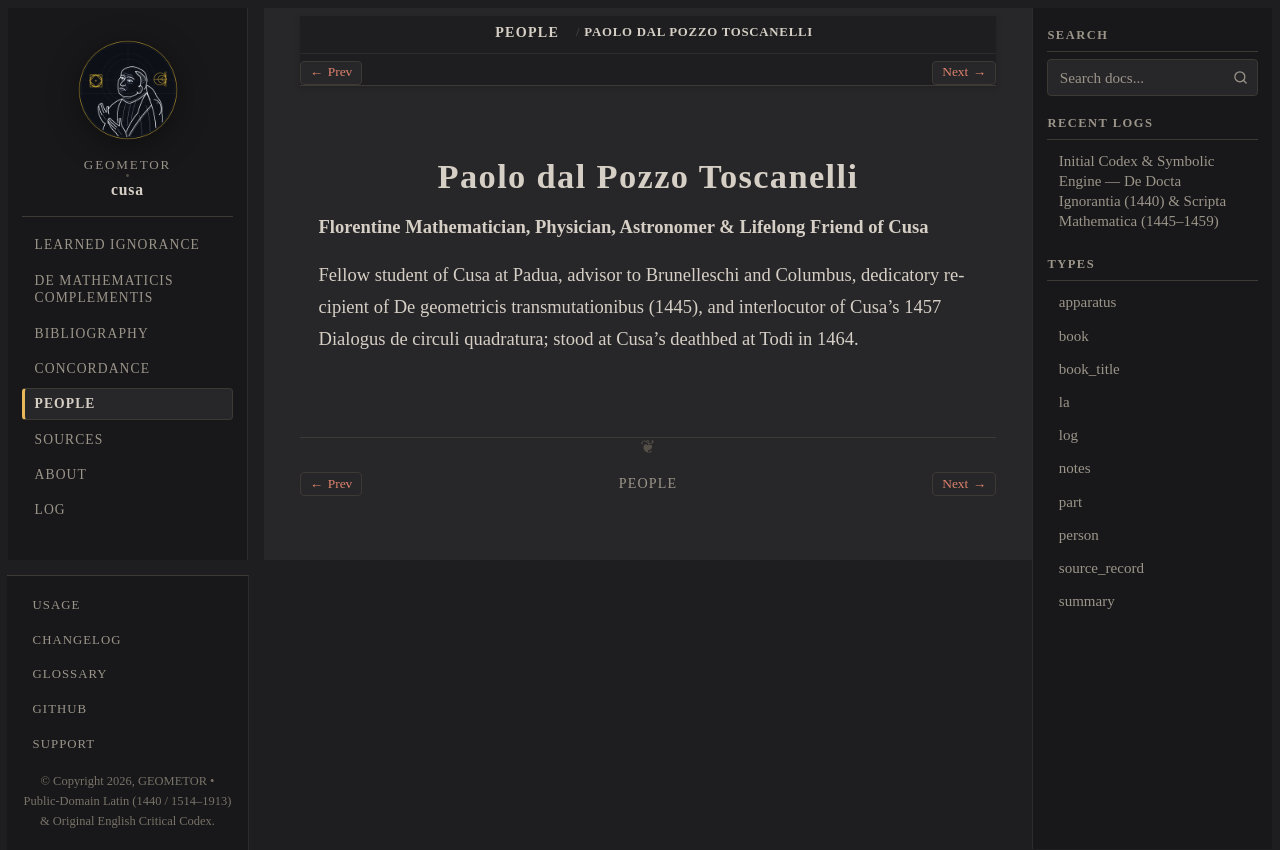

repository: geometor/cusa · page: people/toscanelli.html · generator: sphinx

:type: person
:lifespan: Paulus physicus Florentinus
:excerpt: Florentine Mathematician, Physician, Astronomer & Lifelong Friend of Cusa

.. _person-toscanelli:

Paolo dal Pozzo Toscanelli
==========================

**Florentine Mathematician, Physician, Astronomer & Lifelong Friend of Cusa**

Fellow student of Cusa at Padua, advisor to Brunelleschi and Columbus, dedicatory recipient of De geometricis transmutationibus (1445), and interlocutor of Cusa's 1457 Dialogus de circuli quadratura; stood at Cusa's deathbed at Todi in 1464.
